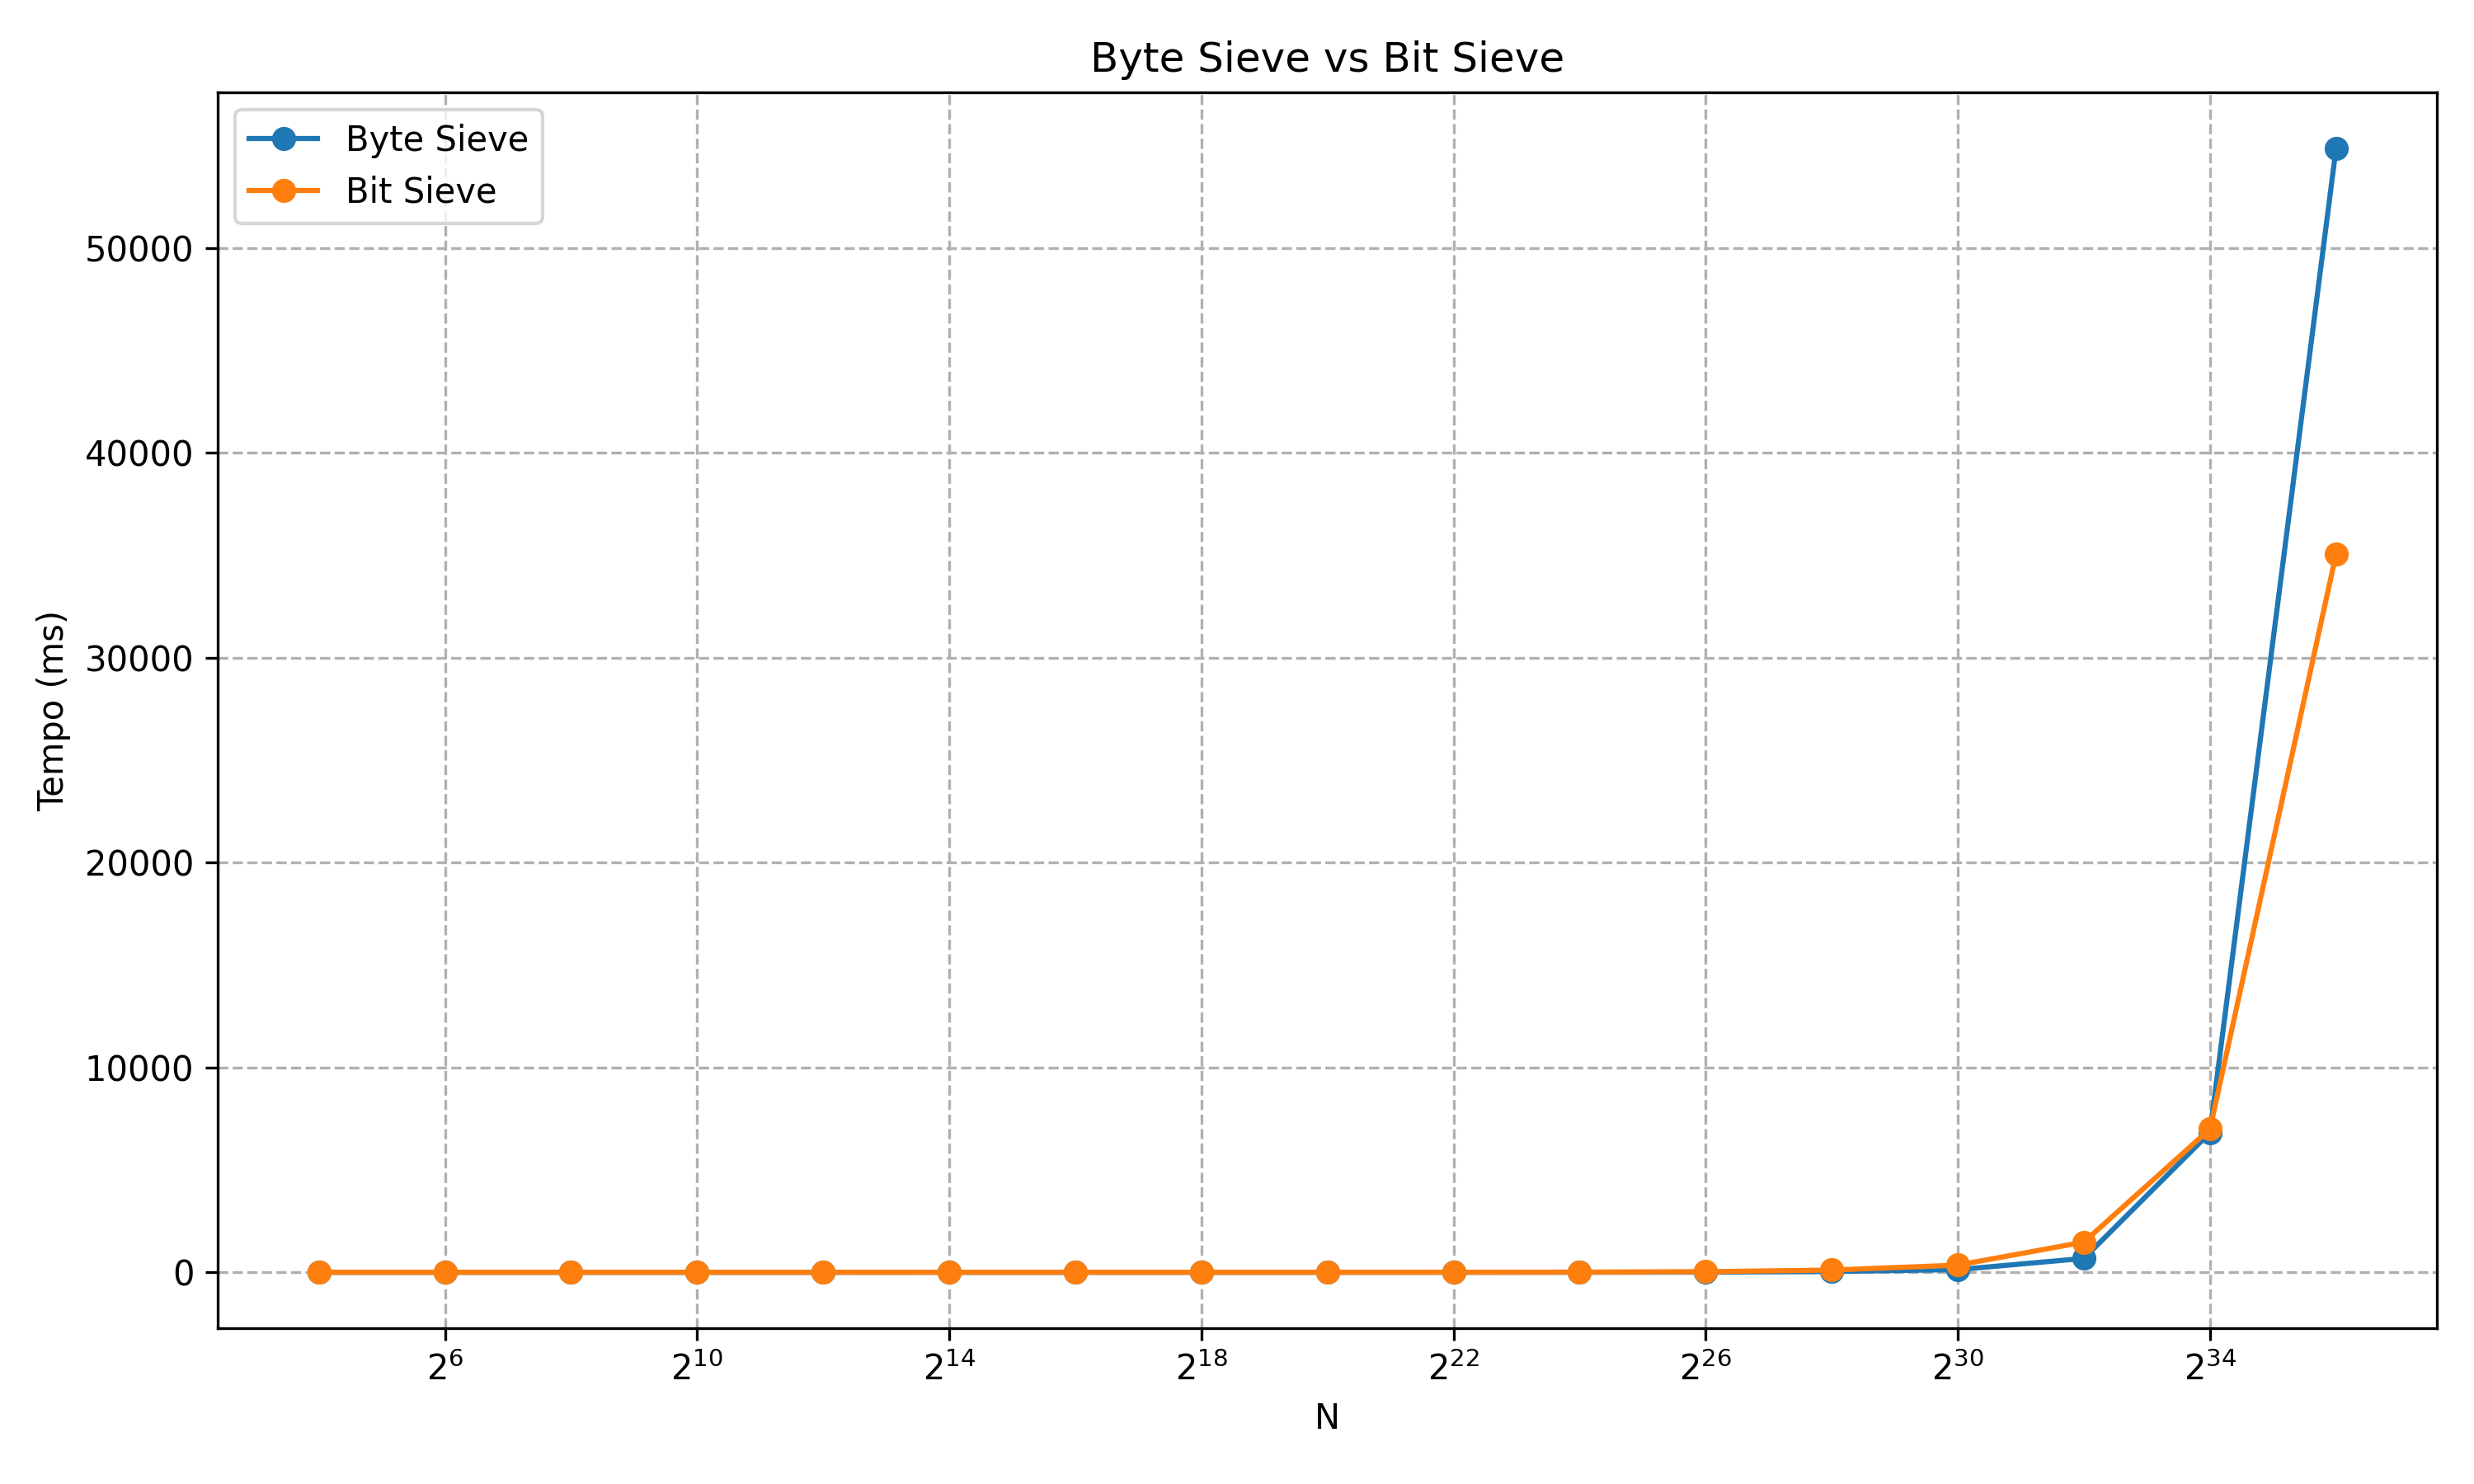

Data behind this chart, as committed beside it:
N, Byte Sieve Time (ms), Bit Sieve Time (ms)
16, 0.17, 0.14
64, 0.16, 0.16
256, 0.16, 0.14
1024, 0.14, 0.18
4096, 0.15, 0.37
16384, 0.21, 1.03
65536, 0.26, 1.77
262144, 0.18, 1.71
1048576, 0.26, 1.73
4194304, 0.66, 3.35
16777216, 2.25, 8.37
67108864, 8.98, 29.72
268435456, 37.98, 109.5
1073741824, 131, 351.9
4294967296, 678.1, 1474
17179869184, 6823, 6996
68719476736, 54861, 35054
